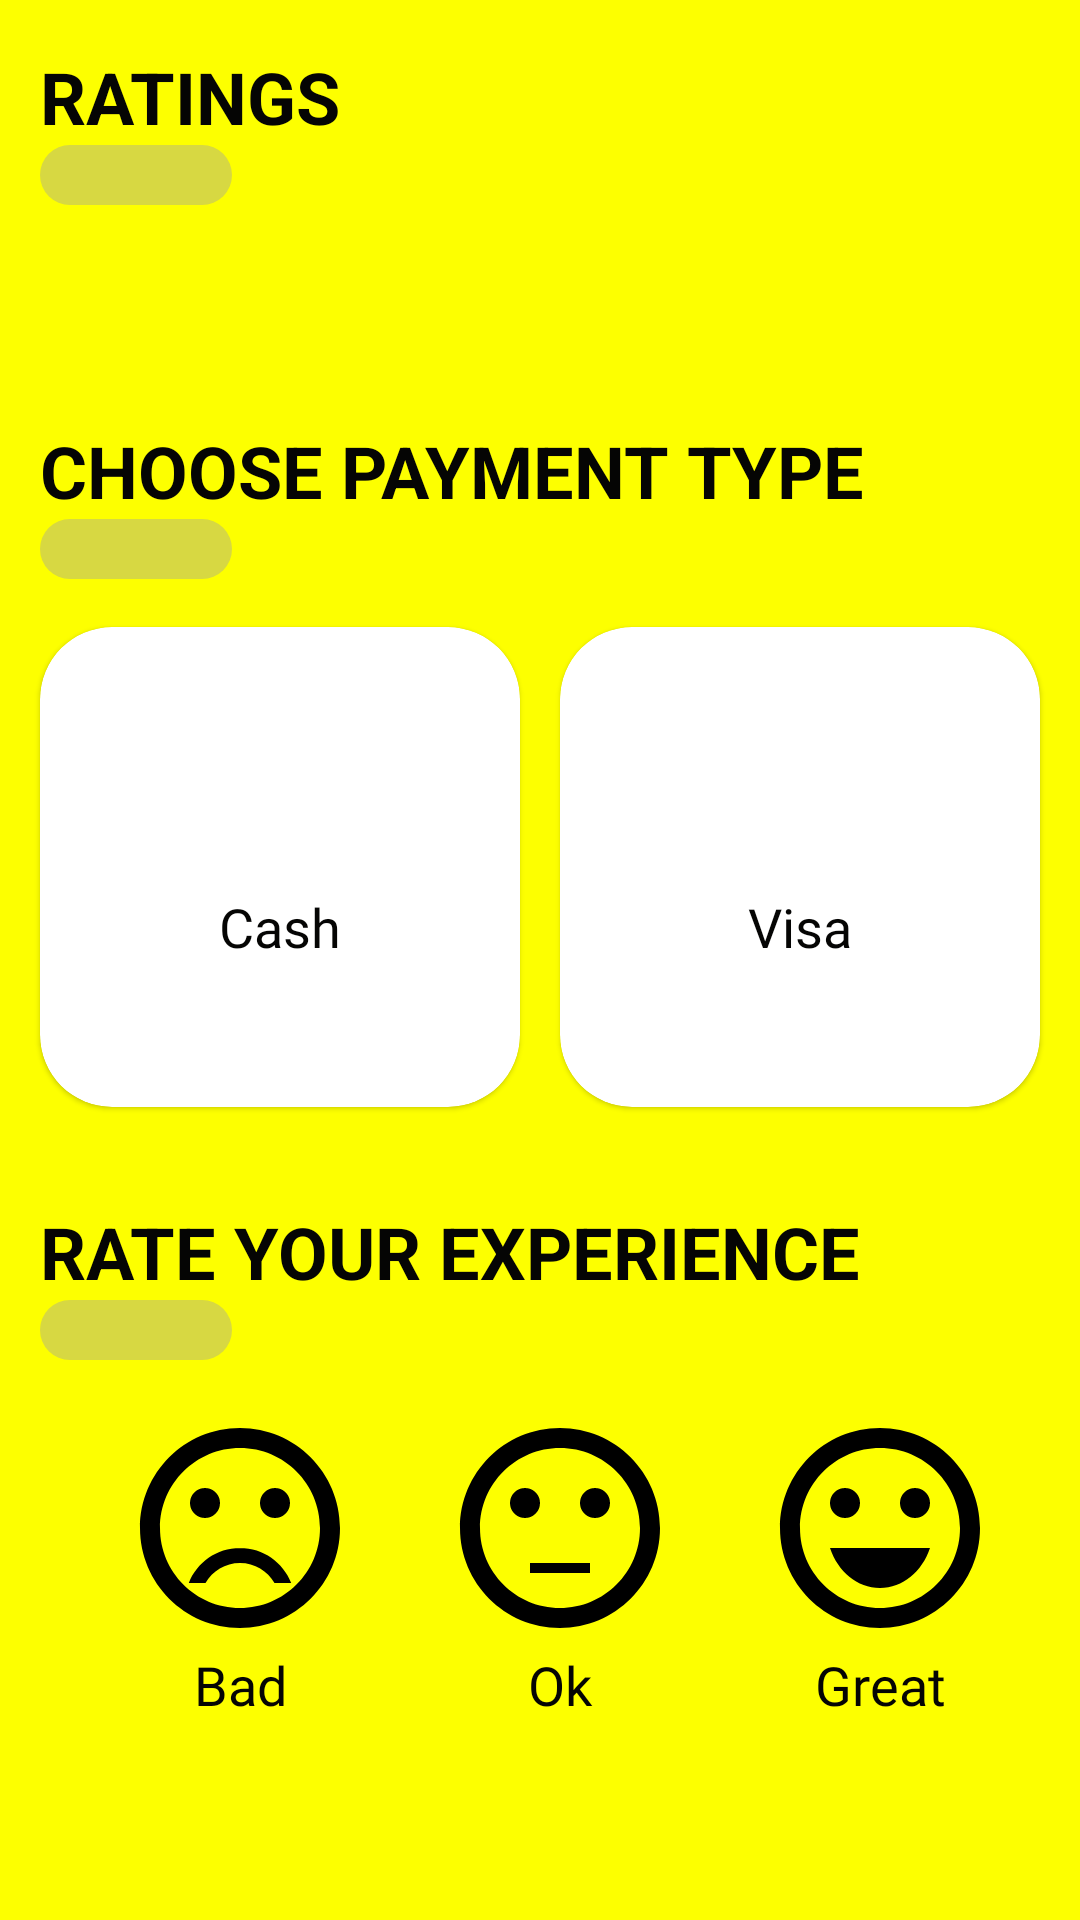

Reconstruct the res/layout file that produces this screen, plus the resources it refers to.
<!-- AndroidManifest.xml: application theme Theme.WeShip -->
<!-- res/layout/activity_payment.xml -->
<?xml version="1.0" encoding="utf-8"?>
<ScrollView xmlns:android="http://schemas.android.com/apk/res/android"
    xmlns:app="http://schemas.android.com/apk/res-auto"
    xmlns:tools="http://schemas.android.com/tools"
    android:layout_width="match_parent"
    android:layout_height="match_parent"
    tools:context=".company.PaymentActivity">

    <androidx.constraintlayout.widget.ConstraintLayout
        android:layout_width="match_parent"
        android:layout_height="wrap_content"
        tools:context=".company.PaymentActivity">

        <TextView
            android:id="@+id/rating_tv"
            android:layout_width="wrap_content"
            android:layout_height="wrap_content"
            android:layout_marginTop="16dp"
            android:text="ratings"
            android:textAllCaps="true"
            android:textColor="@color/black"
            android:textSize="24sp"
            android:textStyle="bold"
            app:layout_constraintStart_toStartOf="@id/cash_cv"
            app:layout_constraintTop_toTopOf="parent" />

        <View
            android:id="@+id/v0"
            android:layout_width="64dp"
            android:layout_height="20dp"
            android:background="@drawable/oval"
            app:layout_constraintStart_toStartOf="@id/rating_tv"
            app:layout_constraintTop_toBottomOf="@id/rating_tv" />

        <TextView
            android:id="@+id/rating_value_tv"
            android:layout_width="0dp"
            android:layout_height="wrap_content"
            android:layout_marginTop="16dp"
            android:layout_marginEnd="8dp"
            android:textColor="@color/black"
            android:textSize="18sp"
            app:layout_constraintEnd_toEndOf="parent"
            app:layout_constraintStart_toStartOf="@id/cash_cv"
            app:layout_constraintTop_toBottomOf="@id/v0"
            tools:text="15 Bad/ 7 Ok/ 100 Great" />

        <TextView
            android:id="@+id/choose_payment_tv"
            android:layout_width="wrap_content"
            android:layout_height="wrap_content"
            android:layout_marginTop="32dp"
            android:text="Choose payment type"
            android:textAllCaps="true"
            android:textColor="@color/black"
            android:textSize="24sp"
            android:textStyle="bold"
            app:layout_constraintStart_toStartOf="@id/cash_cv"
            app:layout_constraintTop_toBottomOf="@id/rating_value_tv" />

        <View
            android:id="@+id/v1"
            android:layout_width="64dp"
            android:layout_height="20dp"
            android:background="@drawable/oval"
            app:layout_constraintStart_toStartOf="@id/choose_payment_tv"
            app:layout_constraintTop_toBottomOf="@id/choose_payment_tv" />

        <com.google.android.material.card.MaterialCardView
            android:id="@+id/cash_cv"
            android:layout_width="160dp"
            android:layout_height="160dp"
            android:layout_marginTop="16dp"
            android:checkable="true"
            android:clickable="true"
            android:focusable="true"
            app:cardCornerRadius="24dp"
            app:layout_constraintEnd_toStartOf="@id/visa_cv"
            app:layout_constraintStart_toStartOf="parent"
            app:layout_constraintTop_toBottomOf="@id/v1">

            <LinearLayout
                android:layout_width="match_parent"
                android:layout_height="match_parent"
                android:gravity="center"
                android:orientation="vertical">

                <ImageView
                    android:layout_width="56dp"
                    android:layout_height="56dp"
                    android:src="@drawable/ic_cash" />

                <TextView
                    style="@style/TVStyle"
                    android:layout_width="wrap_content"
                    android:layout_height="wrap_content"
                    android:gravity="center"
                    android:text="Cash" />

            </LinearLayout>

        </com.google.android.material.card.MaterialCardView>

        <com.google.android.material.card.MaterialCardView
            android:id="@+id/visa_cv"
            android:layout_width="160dp"
            android:layout_height="160dp"
            android:checkable="true"
            android:clickable="true"
            android:focusable="true"
            app:cardCornerRadius="24dp"
            app:layout_constraintEnd_toEndOf="parent"
            app:layout_constraintStart_toEndOf="@id/cash_cv"
            app:layout_constraintTop_toTopOf="@id/cash_cv">

            <LinearLayout
                android:layout_width="match_parent"
                android:layout_height="match_parent"
                android:gravity="center"
                android:orientation="vertical">

                <ImageView
                    android:layout_width="56dp"
                    android:layout_height="56dp"
                    android:src="@drawable/ic_visa" />

                <TextView
                    style="@style/TVStyle"
                    android:layout_width="wrap_content"
                    android:layout_height="wrap_content"
                    android:gravity="center"
                    android:text="Visa" />

            </LinearLayout>

        </com.google.android.material.card.MaterialCardView>

        <TextView
            android:id="@+id/rate_experience_tv"
            android:layout_width="wrap_content"
            android:layout_height="wrap_content"
            android:layout_marginTop="32dp"
            android:text="Rate your experience"
            android:textAllCaps="true"
            android:textColor="@color/black"
            android:textSize="24sp"
            android:textStyle="bold"
            app:layout_constraintStart_toStartOf="@id/cash_cv"
            app:layout_constraintTop_toBottomOf="@id/cash_cv" />

        <View
            android:id="@+id/v2"
            android:layout_width="64dp"
            android:layout_height="20dp"
            android:background="@drawable/oval"
            app:layout_constraintStart_toStartOf="@id/rate_experience_tv"
            app:layout_constraintTop_toBottomOf="@id/rate_experience_tv" />

        <TextView
            android:id="@+id/bad_tv"
            style="@style/TVStyle"
            android:layout_width="wrap_content"
            android:layout_height="wrap_content"
            android:layout_marginTop="16dp"
            android:drawableTop="@drawable/ic_bad"
            android:gravity="center"
            android:text="Bad"
            app:layout_constraintBottom_toBottomOf="parent"
            app:layout_constraintEnd_toStartOf="@id/ok_tv"
            app:layout_constraintStart_toStartOf="@id/rate_experience_tv"
            app:layout_constraintTop_toBottomOf="@id/v2" />

        <TextView
            android:id="@+id/ok_tv"
            style="@style/TVStyle"
            android:layout_width="wrap_content"
            android:layout_height="wrap_content"
            android:drawableTop="@drawable/ic_neutral"
            android:gravity="center"
            android:text="Ok"
            app:layout_constraintEnd_toStartOf="@id/great_tv"
            app:layout_constraintStart_toEndOf="@id/bad_tv"
            app:layout_constraintTop_toTopOf="@id/bad_tv" />

        <TextView
            android:id="@+id/great_tv"
            style="@style/TVStyle"
            android:layout_width="wrap_content"
            android:layout_height="wrap_content"
            android:drawableTop="@drawable/ic_happy"
            android:gravity="center"
            android:text="Great"
            app:layout_constraintEnd_toEndOf="parent"
            app:layout_constraintStart_toEndOf="@id/ok_tv"
            app:layout_constraintTop_toTopOf="@id/bad_tv" />

    </androidx.constraintlayout.widget.ConstraintLayout>

</ScrollView>
<!-- resources referenced by this layout -->
<resources>
  <color name="black">#050504</color>
  <!-- drawable ic_happy (drawable) -->
  <vector xmlns:android="http://schemas.android.com/apk/res/android"
      android:width="80dp"
      android:height="80dp"
      android:tint="#000000"
      android:viewportWidth="24"
      android:viewportHeight="24">
      <path
          android:fillColor="@android:color/white"
          android:pathData="M15.5,9.5m-1.5,0a1.5,1.5 0,1 1,3 0a1.5,1.5 0,1 1,-3 0" />
      <path
          android:fillColor="@android:color/white"
          android:pathData="M8.5,9.5m-1.5,0a1.5,1.5 0,1 1,3 0a1.5,1.5 0,1 1,-3 0" />
      <path
          android:fillColor="@android:color/white"
          android:pathData="M11.99,2C6.47,2 2,6.48 2,12s4.47,10 9.99,10C17.52,22 22,17.52 22,12S17.52,2 11.99,2zM12,20c-4.42,0 -8,-3.58 -8,-8s3.58,-8 8,-8 8,3.58 8,8 -3.58,8 -8,8zM7,14c0.78,2.34 2.72,4 5,4s4.22,-1.66 5,-4L7,14z" />
  </vector>
  <!-- drawable ic_neutral (drawable) -->
  <vector xmlns:android="http://schemas.android.com/apk/res/android"
      android:width="80dp"
      android:height="80dp"
      android:tint="#000000"
      android:viewportWidth="24"
      android:viewportHeight="24">
      <path
          android:fillColor="@android:color/white"
          android:pathData="M9,15.5h6v1H9v-1z" />
      <path
          android:fillColor="@android:color/white"
          android:pathData="M15.5,9.5m-1.5,0a1.5,1.5 0,1 1,3 0a1.5,1.5 0,1 1,-3 0" />
      <path
          android:fillColor="@android:color/white"
          android:pathData="M8.5,9.5m-1.5,0a1.5,1.5 0,1 1,3 0a1.5,1.5 0,1 1,-3 0" />
      <path
          android:fillColor="@android:color/white"
          android:pathData="M11.99,2C6.47,2 2,6.48 2,12s4.47,10 9.99,10C17.52,22 22,17.52 22,12S17.52,2 11.99,2zM12,20c-4.42,0 -8,-3.58 -8,-8s3.58,-8 8,-8 8,3.58 8,8 -3.58,8 -8,8z" />
  </vector>
  <!-- drawable oval (drawable) -->
  <?xml version="1.0" encoding="utf-8"?>
  <shape xmlns:android="http://schemas.android.com/apk/res/android">
  
      <solid android:color="@color/purple_700" />
  
      <size
          android:width="80dp"
          android:height="24dp" />
  
      <corners android:radius="12dp" />
  
  </shape>
  <style name="TVStyle">
          <item name="android:layout_marginBottom">16dp</item>
          <item name="android:fontFamily">@font/alfa_slab_one</item>
          <item name="android:textColor">@color/black</item>
          <item name="android:textSize">18sp</item>
      </style>
  <style name="Theme.WeShip" parent="Theme.MaterialComponents.DayNight.DarkActionBar">
          <item name="colorPrimary">@color/purple_500</item>
          <item name="colorPrimaryVariant">@color/purple_700</item>
          <item name="colorOnPrimary">@color/white</item>
          <item name="colorSecondary">@color/teal_200</item>
          <item name="colorSecondaryVariant">@color/teal_700</item>
          <item name="colorOnSecondary">@color/black</item>
          <item name="android:statusBarColor" tools:targetApi="l">?attr/colorPrimaryVariant</item>
          <item name="android:windowBackground">@color/bg</item>
          <item name="actionBarTheme">@color/black</item>
      </style>
  <color name="purple_700">#d7d842</color>
  <color name="purple_500">#fdfe4e</color>
  <color name="white">#FFFFFFFF</color>
  <color name="teal_200">#050504</color>
  <color name="teal_700">#FF018786</color>
  <color name="bg">#fdff00</color>
</resources>
